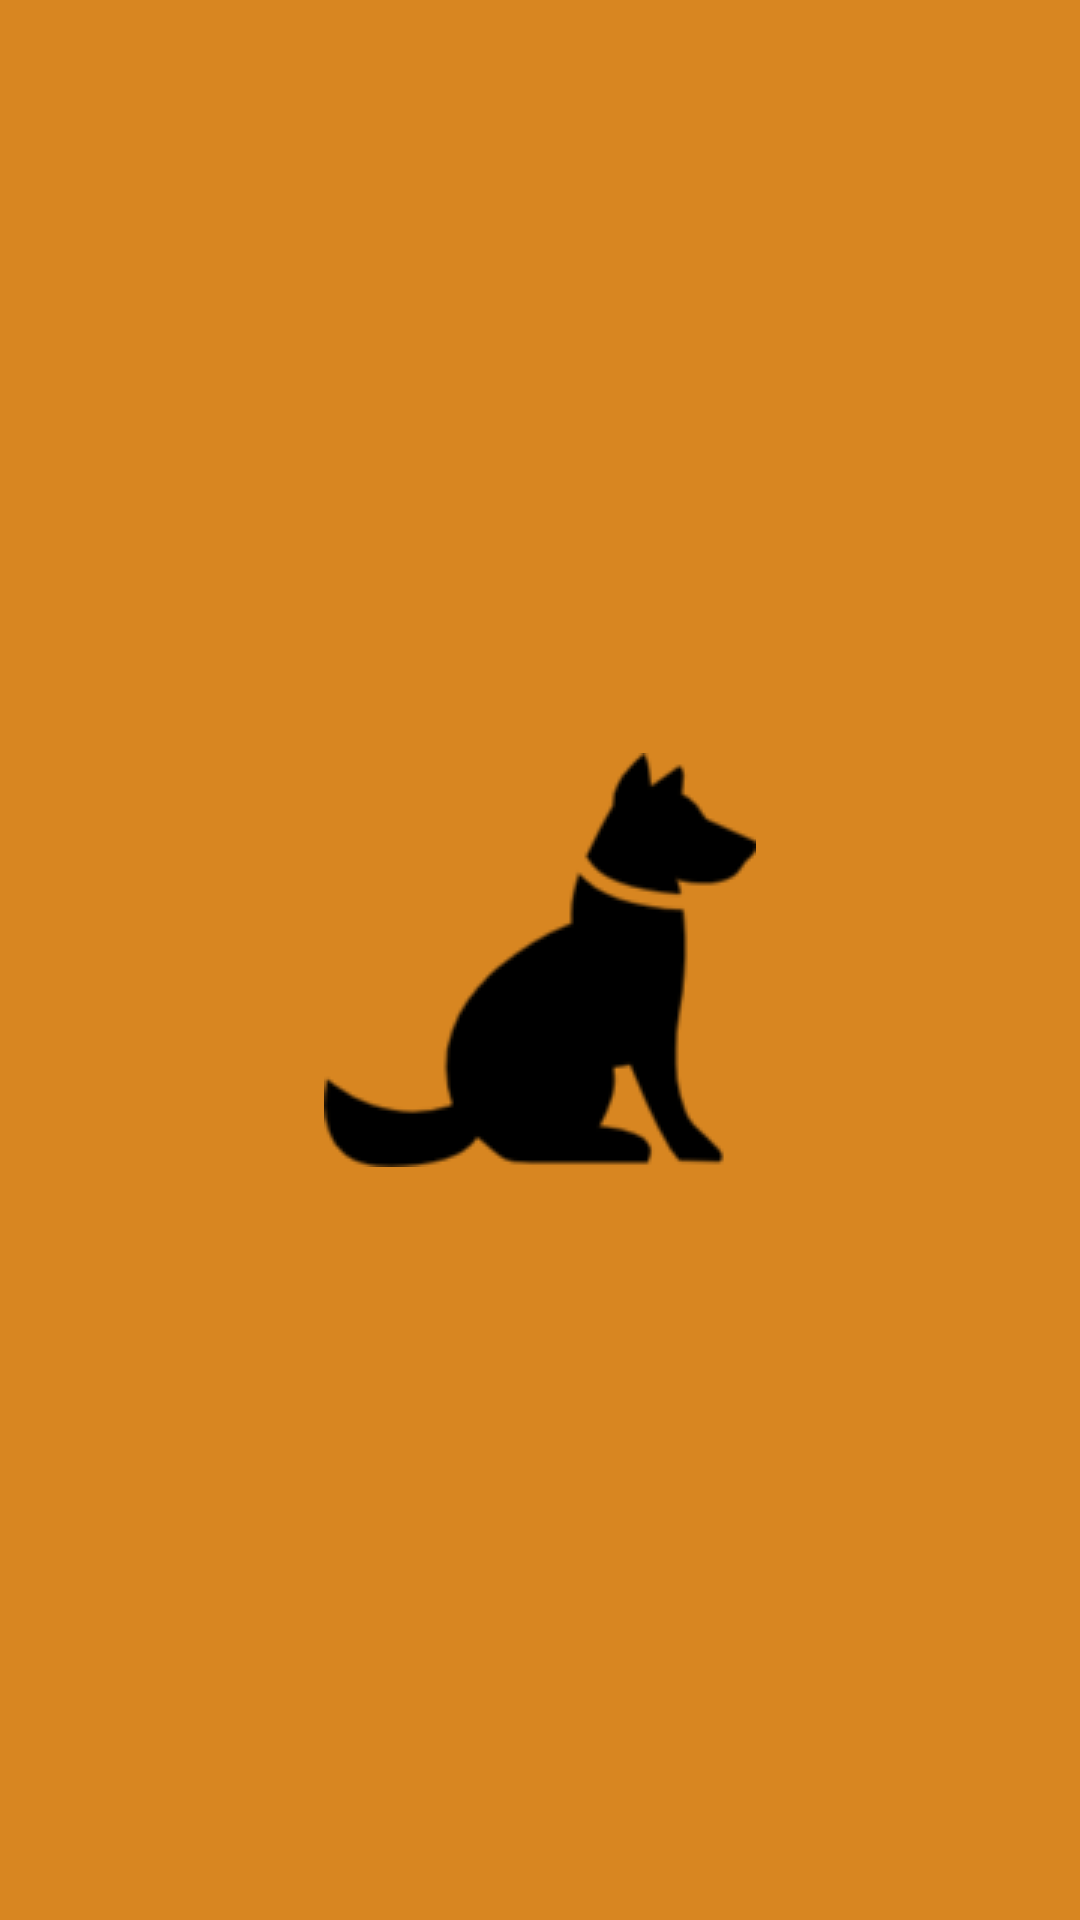

Write the Android layout XML for this screen, with the resource values it uses.
<!-- AndroidManifest.xml: application theme AppTheme.laucher -->
<!-- res/layout/breed_image_item.xml -->
<?xml version="1.0" encoding="utf-8"?>
<layout xmlns:android="http://schemas.android.com/apk/res/android"
    xmlns:tools="http://schemas.android.com/tools"
    xmlns:app="http://schemas.android.com/apk/res-auto">
    <data>
        <variable
            name="breedDetail"
            type="com.outdoors.dogbreeds.domain.ImageDetails" />
        <variable
            name="imageClick"
            type="com.outdoors.dogbreeds.util.ImageListClickListener" />
    </data>


    <ImageView
        android:id="@+id/breedImage"
        android:layout_width="match_parent"
        android:layout_height="@dimen/image_grid_height"
        android:adjustViewBounds="true"
        android:onClick="@{()->imageClick.onClick(breedDetail)}"
        android:scaleType="centerInside"
        app:imageUrl="@{breedDetail.url}"
        tools:srcCompat="@drawable/ic_breed_placeholder" />

</layout>
<!-- resources referenced by this layout -->
<resources>
  <dimen name="image_grid_height">150dp</dimen>
  <!-- drawable ic_breed_placeholder (drawable) -->
  <vector xmlns:android="http://schemas.android.com/apk/res/android"
  android:alpha="0.3"
  android:width="50dp"
  android:height="50dp"
  android:viewportWidth="100"
  android:viewportHeight="96">
  <path
      android:pathData="M70.8,3.7c-1.4,1.6 -2.9,3.9 -3.2,5.3 -0.4,1.4 -2.1,5.3 -3.9,8.7l-3.2,6.2 2.5,2.6c2.2,2.4 8,4.5 15.8,5.9 2.4,0.4 3.2,0.2 3.2,-0.9 0,-1.1 1.3,-1.5 5.6,-1.5 5.2,-0 5.9,-0.3 9,-3.7 1.9,-2 3.4,-4.2 3.4,-4.9 0,-0.6 -2.1,-1.9 -4.6,-2.9 -6.6,-2.5 -12.4,-8.4 -12.4,-12.5l0,-3.2 -3.3,2.1c-3.7,2.3 -4.7,1.9 -4.7,-1.6 0,-3 -1.1,-2.9 -4.2,0.4z"
      android:fillColor="@color/colorPrimaryDark"
      android:strokeColor="#00000000"/>
  <path
      android:pathData="M58.1,31.7c-0.6,2.1 -1.1,4.7 -1.1,5.9 0,1.4 -1.4,2.7 -4.6,4.2 -11.4,5.6 -21,15.8 -23.4,25 -0.6,2.5 -0.8,6.6 -0.5,9.6 0.7,5 0.5,5.4 -1.7,5.9 -6.4,1.8 -17.1,-0.3 -22.9,-4.4 -3.2,-2.3 -3.9,-1.7 -3.9,3.5 0,6.1 3.6,11.8 8.5,13.4 7.2,2.5 21.9,0.1 25.3,-4.1 1.2,-1.4 1.8,-1.3 5.4,1.4l4.1,2.9 15.7,-0c16,-0 17.5,-0.3 16.3,-3.8 -0.7,-1.8 -5.7,-4.2 -8.8,-4.2 -3,-0 -2.9,0.2 -1,-4.3 0.8,-2 1.5,-4.9 1.5,-6.6 0,-1.9 0.6,-3 1.8,-3.3 1.5,-0.4 2.7,1.2 6.1,8.7 5.5,12 6.9,13.5 12.6,13.5 5.7,-0 5.8,-1.4 0.5,-6.5 -2.2,-2.2 -4.5,-5.5 -5,-7.5 -1.3,-4.5 -1.3,-16.1 0,-27.4 0.6,-5 0.8,-10.9 0.4,-13.2l-0.6,-4.1 -5.1,-0.6c-7.6,-0.9 -12.3,-2.5 -15.6,-5.3l-3,-2.5 -1,3.8z"
      android:fillColor="@color/colorPrimaryDark"
      android:strokeColor="#00000000"/>
  </vector>
  <style name="AppTheme.laucher">
          <item name="android:windowBackground">@drawable/load_screen</item>
      </style>
  <color name="colorPrimaryDark">#a15900</color>
  <!-- drawable load_screen (drawable) -->
  <?xml version="1.0" encoding="utf-8"?>
  <layer-list xmlns:android="http://schemas.android.com/apk/res/android" android:opacity="opaque">
      
      <item android:drawable="@color/colorPrimary"/>
      
      <item>
          <bitmap
              android:src="@drawable/splash_img"
              android:gravity="center"/>
      </item>
  </layer-list>
  <color name="colorPrimary">#d88621</color>
  <!-- drawable splash_img: png bitmap (drawable, 4450 bytes) -->
</resources>
